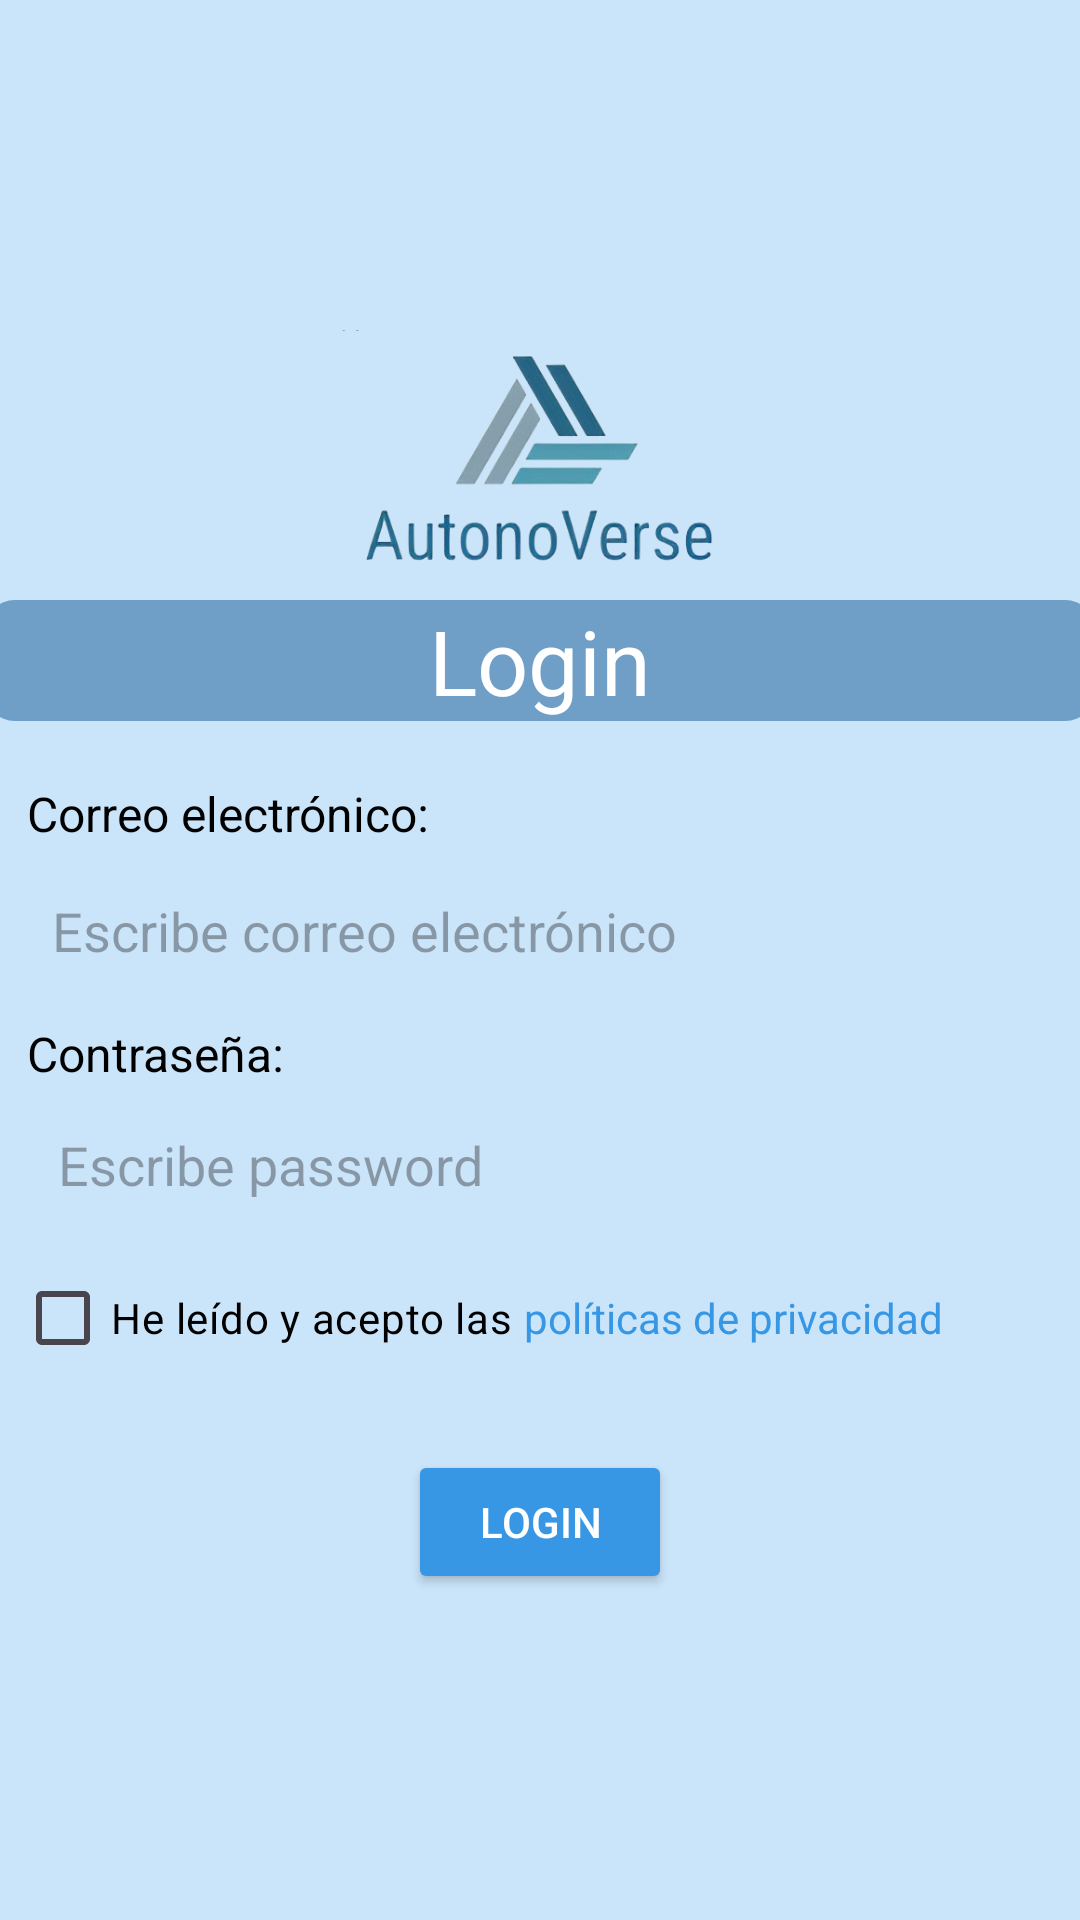

The Android layout XML behind this screen, and the referenced resources:
<!-- AndroidManifest.xml: application theme Theme.AutonoVerse -->
<!-- res/layout/activity_login.xml -->
<?xml version="1.0" encoding="utf-8"?>
<LinearLayout xmlns:android="http://schemas.android.com/apk/res/android"
    xmlns:app="http://schemas.android.com/apk/res-auto"
    xmlns:tools="http://schemas.android.com/tools"
    android:layout_width="match_parent"
    android:layout_height="match_parent"
    android:background="#CAE4F9"
    android:orientation="vertical"
    tools:context=".Login">

    <LinearLayout
        android:layout_width="390dp"
        android:layout_height="480dp"
        android:layout_gravity="center"
        android:layout_marginTop="100dp"
        android:background="@drawable/background_rounded"
        android:orientation="vertical"
        tools:layout_editor_absoluteX="10dp"
        tools:layout_editor_absoluteY="49dp">

        <ImageView
            android:id="@+id/imageView"
            android:layout_width="match_parent"
            android:layout_height="80dp"
            android:layout_marginTop="10dp"
            android:layout_gravity="center_horizontal"
            android:src="@drawable/logo"
            tools:layout_editor_absoluteX="-16dp"
            tools:layout_editor_absoluteY="44dp" />

        <TextView
            android:id="@+id/Login"
            android:layout_width="370dp"
            android:layout_height="wrap_content"
            android:layout_margin="10dp"
            android:layout_marginTop="40dp"
            android:background="@drawable/titulo_rounded"
            android:gravity="center"
            android:layout_marginLeft="10dp"
            android:layout_marginRight="10dp"
            android:text="Login"
            android:textColor="@color/white"
            android:textSize="30dp"
            app:layout_constraintBottom_toBottomOf="parent"
            app:layout_constraintEnd_toEndOf="parent"
            app:layout_constraintHorizontal_bias="0.459"
            app:layout_constraintStart_toStartOf="parent"
            app:layout_constraintTop_toTopOf="parent"
            app:layout_constraintVertical_bias="0.214" />

        <TextView
            android:layout_width="350dp"
            android:layout_height="30dp"
            android:layout_marginTop="10dp"
            android:gravity="left"
            android:text=" Correo electrónico:"
            android:textColor="@color/black"
            android:textSize="16dp"
            android:enabled="false"
            android:layout_gravity="center"/>

        <EditText
            android:id="@+id/CorreoUsuLogin"
            android:layout_width="350dp"
            android:layout_height="40dp"
            android:layout_gravity="center"
            android:paddingLeft="10dp"
            android:padding="8dp"
            android:background="@drawable/form_rounded"
            android:ems="10"
            android:hint=" Escribe correo electrónico"
            android:inputType="textEmailAddress"
            android:textColor="@color/black"
            android:textSize="18dp"
            app:layout_constraintBottom_toBottomOf="parent"
            app:layout_constraintEnd_toEndOf="parent"
            app:layout_constraintHorizontal_bias="0.497"
            app:layout_constraintStart_toStartOf="parent"
            app:layout_constraintTop_toTopOf="parent"
            app:layout_constraintVertical_bias="0.428" />

        <TextView
            android:layout_width="350dp"
            android:layout_height="30dp"
            android:layout_marginTop="10dp"
            android:gravity="left"
            android:text=" Contraseña:"
            android:textColor="@color/black"
            android:textSize="16dp"
            android:enabled="false"
            android:layout_gravity="center"/>

        <EditText
            android:id="@+id/PassUsuLogin"
            android:layout_width="350dp"
            android:layout_height="40dp"
            android:layout_gravity="center"
            android:paddingLeft="10dp"
            android:padding="10dp"
            android:background="@drawable/form_rounded"
            android:ems="10"
            android:hint=" Escribe password"
            android:inputType="textPassword"
            android:textColor="@color/black"
            android:textSize="18dp"
            app:layout_constraintBottom_toBottomOf="parent"
            app:layout_constraintEnd_toEndOf="parent"
            app:layout_constraintHorizontal_bias="0.497"
            app:layout_constraintStart_toStartOf="parent"
            app:layout_constraintTop_toTopOf="parent"
            app:layout_constraintVertical_bias="0.537" />

        <LinearLayout
            android:layout_width="wrap_content"
            android:layout_height="wrap_content"
            android:orientation="horizontal"
            android:layout_marginLeft="15dp"
            android:gravity="center_vertical"
            android:padding="5dp">

            <CheckBox
                android:id="@+id/CheckBoxPoliticas"
                android:layout_width="wrap_content"
                android:layout_height="wrap_content"
                android:text="He leído y acepto las "
                android:textColor="@color/black"
                android:buttonTint="#2196F3"
               android:tintMode="src_in" />

            <TextView
                android:id="@+id/LinkPoliticas"
                android:layout_width="wrap_content"
                android:layout_height="wrap_content"
                android:text="políticas de privacidad"
                android:textColorLink="#3E0A1C"
                android:textColor="#3797E5"
                android:autoLink="web"/>

        </LinearLayout>

        <Button
            android:id="@+id/btnLogin"
            android:layout_width="wrap_content"
            android:layout_height="wrap_content"
            android:layout_gravity="center"
            android:layout_margin="15dp"
            android:layout_marginLeft="150dp"
            android:layout_marginTop="10dp"
            android:backgroundTint="#3797E5"
            android:gravity="center"
            android:text="Login"
            android:textColor="@color/white"
            app:layout_constraintBottom_toBottomOf="parent"
            app:layout_constraintEnd_toEndOf="parent"
            app:layout_constraintHorizontal_bias="0.498"
            app:layout_constraintStart_toStartOf="parent"
            app:layout_constraintTop_toTopOf="parent"
            app:layout_constraintVertical_bias="0.732" />



    </LinearLayout>

</LinearLayout>
<!-- resources referenced by this layout -->
<resources>
  <!-- drawable logo: png bitmap (drawable, 67217 bytes) -->
  <!-- drawable titulo_rounded (drawable) -->
  <?xml version="1.0" encoding="utf-8"?>
  <shape xmlns:android="http://schemas.android.com/apk/res/android">
      <corners android:radius="10dp" />
      <solid android:color="#6F9FC6" />
  </shape>
  <style name="Theme.AutonoVerse" parent="Base.Theme.AutonoVerse" />
  <style name="Base.Theme.AutonoVerse" parent="Theme.Material3.DayNight.NoActionBar">
          
          
      </style>
  <!-- not gathered from this repository: default colours our renderer supplied (Android Studio template values) -->
  <color name="black">#FF000000</color>
  <color name="white">#FFFFFFFF</color>
</resources>
